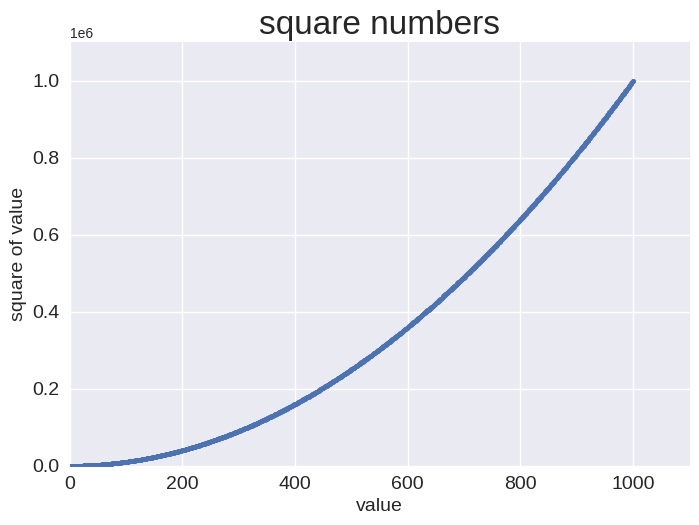

Source code (Python):
import matplotlib.pyplot as plt

x_values= range(1,1001)
y_values = [x**2 for x in x_values]


plt.style.use('seaborn-v0_8')


fig, ax = plt.subplots()
ax.scatter(x_values,y_values, s=10)
# set chart title and label axes
ax.set_title("square numbers", fontsize = 24)
ax.set_xlabel("value", fontsize= 14)
ax.set_ylabel("square of value", fontsize = 14)
# set size of tick labels
ax.tick_params(axis='both', which='major', labelsize = 14)


# set the range of each axis
ax.axis([0,1100,0,1100000])


plt.show()
